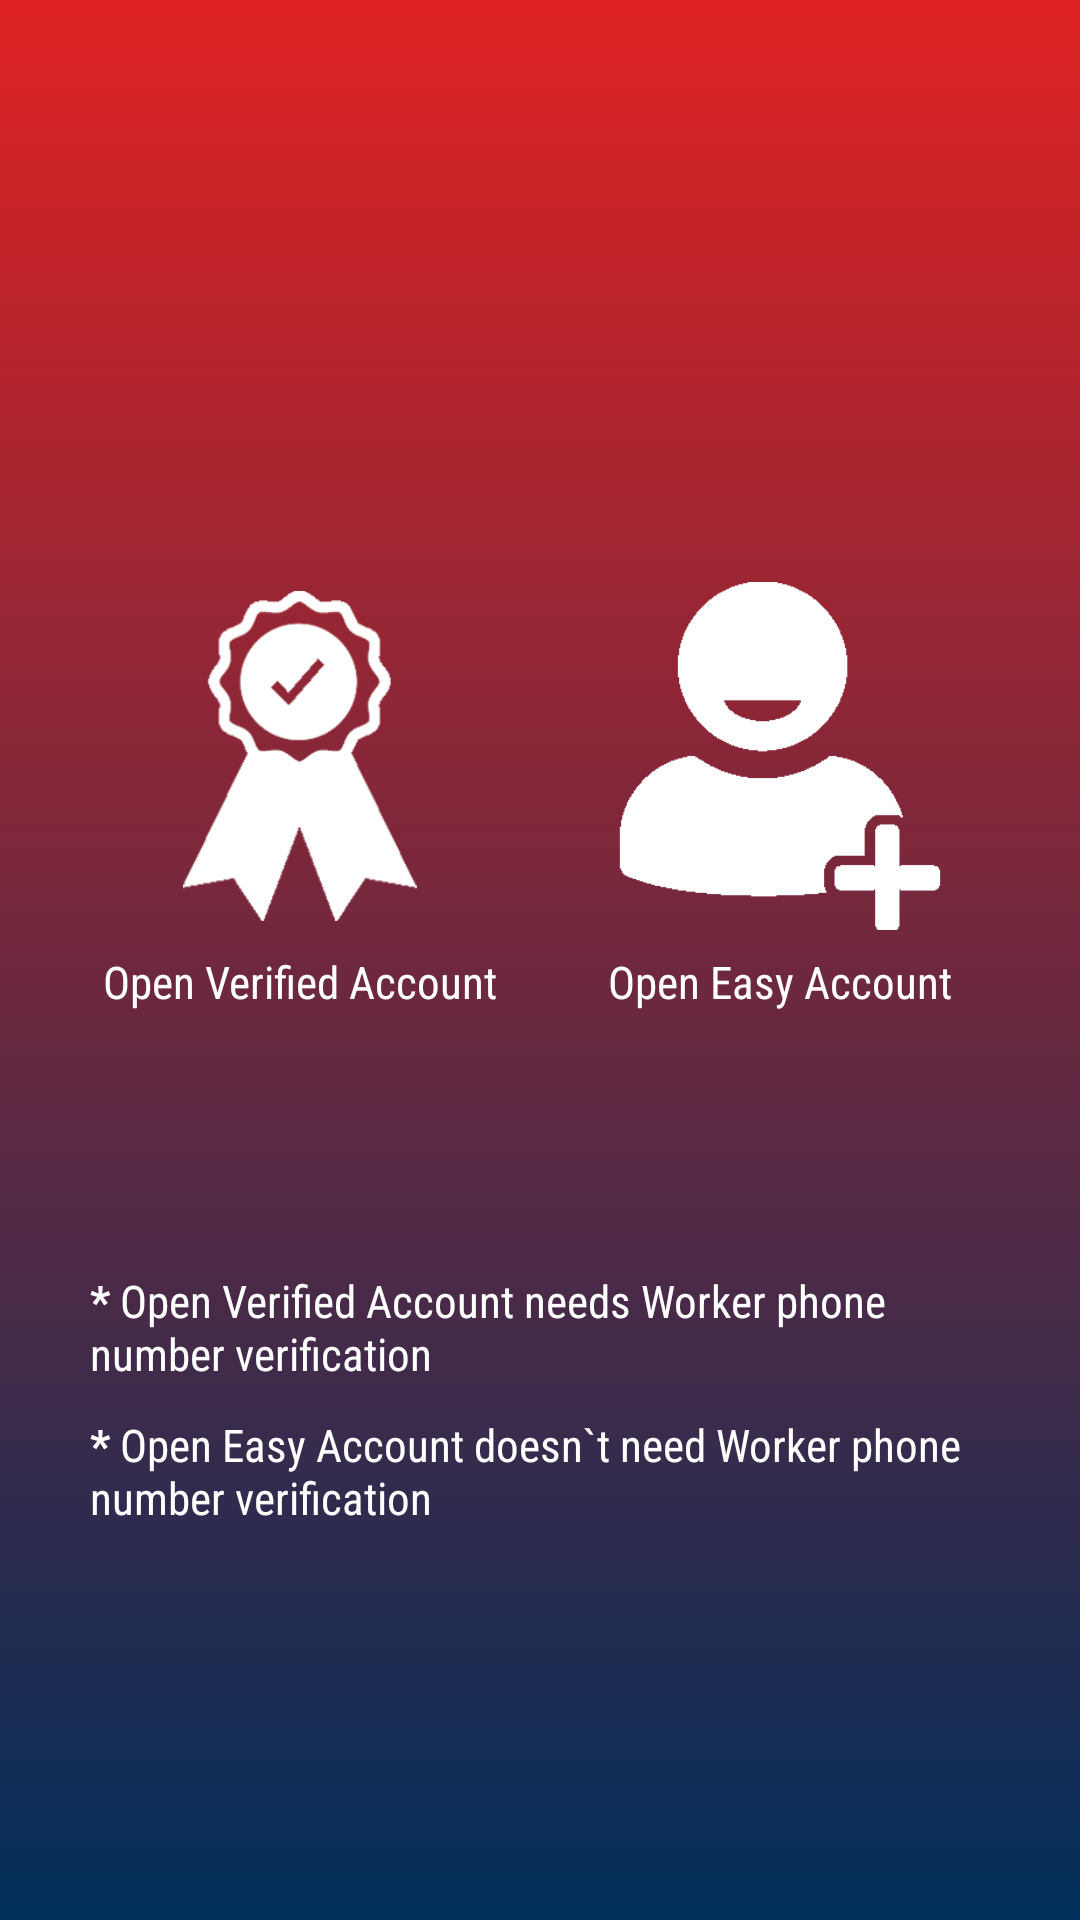

Reconstruct the res/layout file that produces this screen, plus the resources it refers to.
<!-- AndroidManifest.xml: application theme AppTheme -->
<!-- res/layout/activity_account_chooser.xml -->
<?xml version="1.0" encoding="utf-8"?>
<android.support.design.widget.CoordinatorLayout xmlns:android="http://schemas.android.com/apk/res/android"
    xmlns:app="http://schemas.android.com/apk/res-auto"
    xmlns:tools="http://schemas.android.com/tools"
    android:layout_width="match_parent"
    android:layout_height="match_parent"
    tools:context="com.toiler.enigmasystems.AccountChooser">

    <android.support.design.widget.AppBarLayout
        android:layout_width="match_parent"
        android:layout_height="wrap_content"
        android:theme="@style/AppTheme.AppBarOverlay">

    </android.support.design.widget.AppBarLayout>

    <include layout="@layout/content_account_chooser" />

</android.support.design.widget.CoordinatorLayout>
<!-- res/layout/content_account_chooser.xml (included above) -->
<?xml version="1.0" encoding="utf-8"?>
<RelativeLayout xmlns:android="http://schemas.android.com/apk/res/android"
    xmlns:app="http://schemas.android.com/apk/res-auto"
    xmlns:tools="http://schemas.android.com/tools"
    android:layout_width="match_parent"
    android:layout_height="match_parent"
    android:background="@drawable/gradient_upper"
    app:layout_behavior="@string/appbar_scrolling_view_behavior"
    tools:context="com.toiler.enigmasystems.AccountChooser"
    tools:showIn="@layout/activity_account_chooser">

    <LinearLayout
        android:id="@+id/linearLayout2"
        android:layout_width="match_parent"
        android:layout_height="wrap_content"
        android:layout_alignParentEnd="true"
        android:layout_alignParentRight="true"
        android:layout_alignParentTop="true"
        android:layout_marginLeft="20dp"
        android:layout_marginRight="20dp"
        android:layout_marginTop="192dp"
        android:gravity="center"
        android:orientation="horizontal">

        <RelativeLayout
            android:id="@+id/veified_account_open_btn"
            android:layout_width="wrap_content"
            android:layout_height="wrap_content"
            android:layout_marginLeft="10dp"
            android:layout_marginRight="10dp"
            android:layout_weight="1"
            android:background="?attr/selectableItemBackground"
            android:clickable="true">

            <ImageView
                android:id="@+id/imageView39"
                android:layout_width="150dp"
                android:layout_height="120dp"
                android:layout_alignParentTop="true"
                android:layout_centerHorizontal="true"
                android:layout_weight="1"
                android:padding="5dp"
                app:srcCompat="@drawable/verifiedacc" />

            <TextView
                android:id="@+id/textView21"
                android:layout_width="match_parent"
                android:layout_height="wrap_content"
                android:layout_below="@+id/imageView39"
                android:layout_centerHorizontal="true"
                android:layout_marginTop="5dp"
                android:layout_weight="1"
                android:fontFamily="sans-serif-condensed"
                android:gravity="center"
                android:text="@string/verified_account_chooser"
                android:textColor="#FFFFFF"
                android:textSize="15sp" />

        </RelativeLayout>

        <RelativeLayout
            android:id="@+id/easy_account_open_btn"
            android:layout_width="wrap_content"
            android:layout_height="wrap_content"
            android:layout_marginLeft="10dp"
            android:layout_marginRight="10dp"
            android:layout_weight="1"
            android:background="?attr/selectableItemBackground"
            android:clickable="true">

            <ImageView
                android:id="@+id/imageView40"
                android:layout_width="150dp"
                android:layout_height="120dp"
                android:layout_alignParentTop="true"
                android:layout_centerHorizontal="true"
                android:layout_weight="1"
                android:padding="2dp"
                app:srcCompat="@drawable/easyacc" />

            <TextView
                android:id="@+id/textView23"
                android:layout_width="match_parent"
                android:layout_height="wrap_content"
                android:layout_below="@+id/imageView40"
                android:layout_centerHorizontal="true"
                android:layout_marginTop="5dp"
                android:fontFamily="sans-serif-condensed"
                android:gravity="center"
                android:text="@string/easy_account_chooser"
                android:textColor="#FFFFFF"
                android:textSize="15sp" />
        </RelativeLayout>

    </LinearLayout>

    <TextView
        android:id="@+id/textView26"
        android:layout_width="match_parent"
        android:layout_height="wrap_content"
        android:layout_below="@+id/linearLayout2"
        android:layout_centerHorizontal="true"
        android:layout_marginLeft="20dp"
        android:layout_marginRight="20dp"
        android:layout_marginTop="86dp"
        android:fontFamily="sans-serif-condensed"
        android:paddingLeft="10dp"
        android:text="@string/verified_account_instruction"
        android:textColor="#FFFFFF"
        android:textSize="15sp" />

    <TextView
        android:id="@+id/textView27"
        android:layout_width="match_parent"
        android:layout_height="wrap_content"
        android:layout_below="@+id/textView26"
        android:layout_centerHorizontal="true"
        android:layout_marginLeft="20dp"
        android:layout_marginRight="20dp"
        android:layout_marginTop="10dp"
        android:fontFamily="sans-serif-condensed"
        android:paddingLeft="10dp"
        android:text="@string/easy_account_instruction"
        android:textColor="#FFFFFF"
        android:textSize="15sp" />
</RelativeLayout>
<!-- resources referenced by this layout -->
<resources>
  <!-- drawable easyacc: png bitmap (drawable, 1377 bytes) -->
  <!-- drawable gradient_upper (drawable) -->
  <?xml version="1.0" encoding="utf-8"?>
  <selector xmlns:android="http://schemas.android.com/apk/res/android">
      <item>
          <shape>
              <gradient
                  android:angle="90"
                  android:startColor="#002E5A"
                  android:endColor="#df2222"
                  android:type="linear" />
          </shape>
      </item>
  </selector>
  <!-- drawable verifiedacc: png bitmap (drawable, 14453 bytes) -->
  <string name="easy_account_chooser">Open Easy Account</string>
  <string name="easy_account_instruction"><b>* </b>Open Easy Account doesn`t need Worker phone number verification</string>
  <string name="verified_account_chooser">Open Verified Account</string>
  <string name="verified_account_instruction"> <b>* </b>Open Verified Account needs Worker phone number verification</string>
  <style name="AppTheme.AppBarOverlay" parent="ThemeOverlay.AppCompat.Dark.ActionBar" />
  <style name="AppTheme" parent="Theme.AppCompat.Light.DarkActionBar">
          
          <item name="colorPrimary">@color/colorPrimary</item>
          <item name="colorPrimaryDark">@color/colorPrimaryDark</item>
          <item name="colorAccent">@color/colorAccent</item>
      </style>
  <color name="colorPrimary">#DD2324</color>
  <color name="colorPrimaryDark">#DD2324</color>
  <color name="colorAccent">#ff4a40</color>
</resources>
